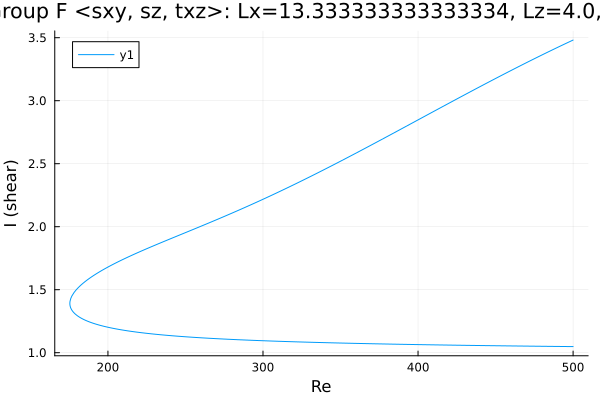

The table this chart was drawn from, first rows:
Re, shear
500.0, 1.048
499.9, 1.048
498.5, 1.048
497.1, 1.049
495.6, 1.049
494.2, 1.049
492.8, 1.049
491.4, 1.049
490, 1.049
488.6, 1.05
487.2, 1.05
485.7, 1.05
484.3, 1.05
482.9, 1.05
481.5, 1.051
480.1, 1.051
478.7, 1.051
477.3, 1.051
475.8, 1.051
474.4, 1.051
473, 1.052
471.6, 1.052
470.2, 1.052
468.8, 1.052
467.4, 1.052
465.9, 1.053
464.5, 1.053
463.1, 1.053
461.7, 1.053
460.3, 1.053
458.9, 1.054
457.5, 1.054
456, 1.054
454.6, 1.054
453.2, 1.055
451.8, 1.055
450.4, 1.055
449, 1.055
447.6, 1.055
446.1, 1.056
444.7, 1.056
443.3, 1.056
441.9, 1.056
440.5, 1.057
439.1, 1.057
437.7, 1.057
436.2, 1.057
434.8, 1.058
433.4, 1.058
432, 1.058
430.6, 1.058
429.2, 1.059
427.8, 1.059
426.3, 1.059
424.9, 1.059
423.5, 1.06
422.1, 1.06
420.7, 1.06
419.3, 1.06
417.9, 1.061
... 465 more rows
